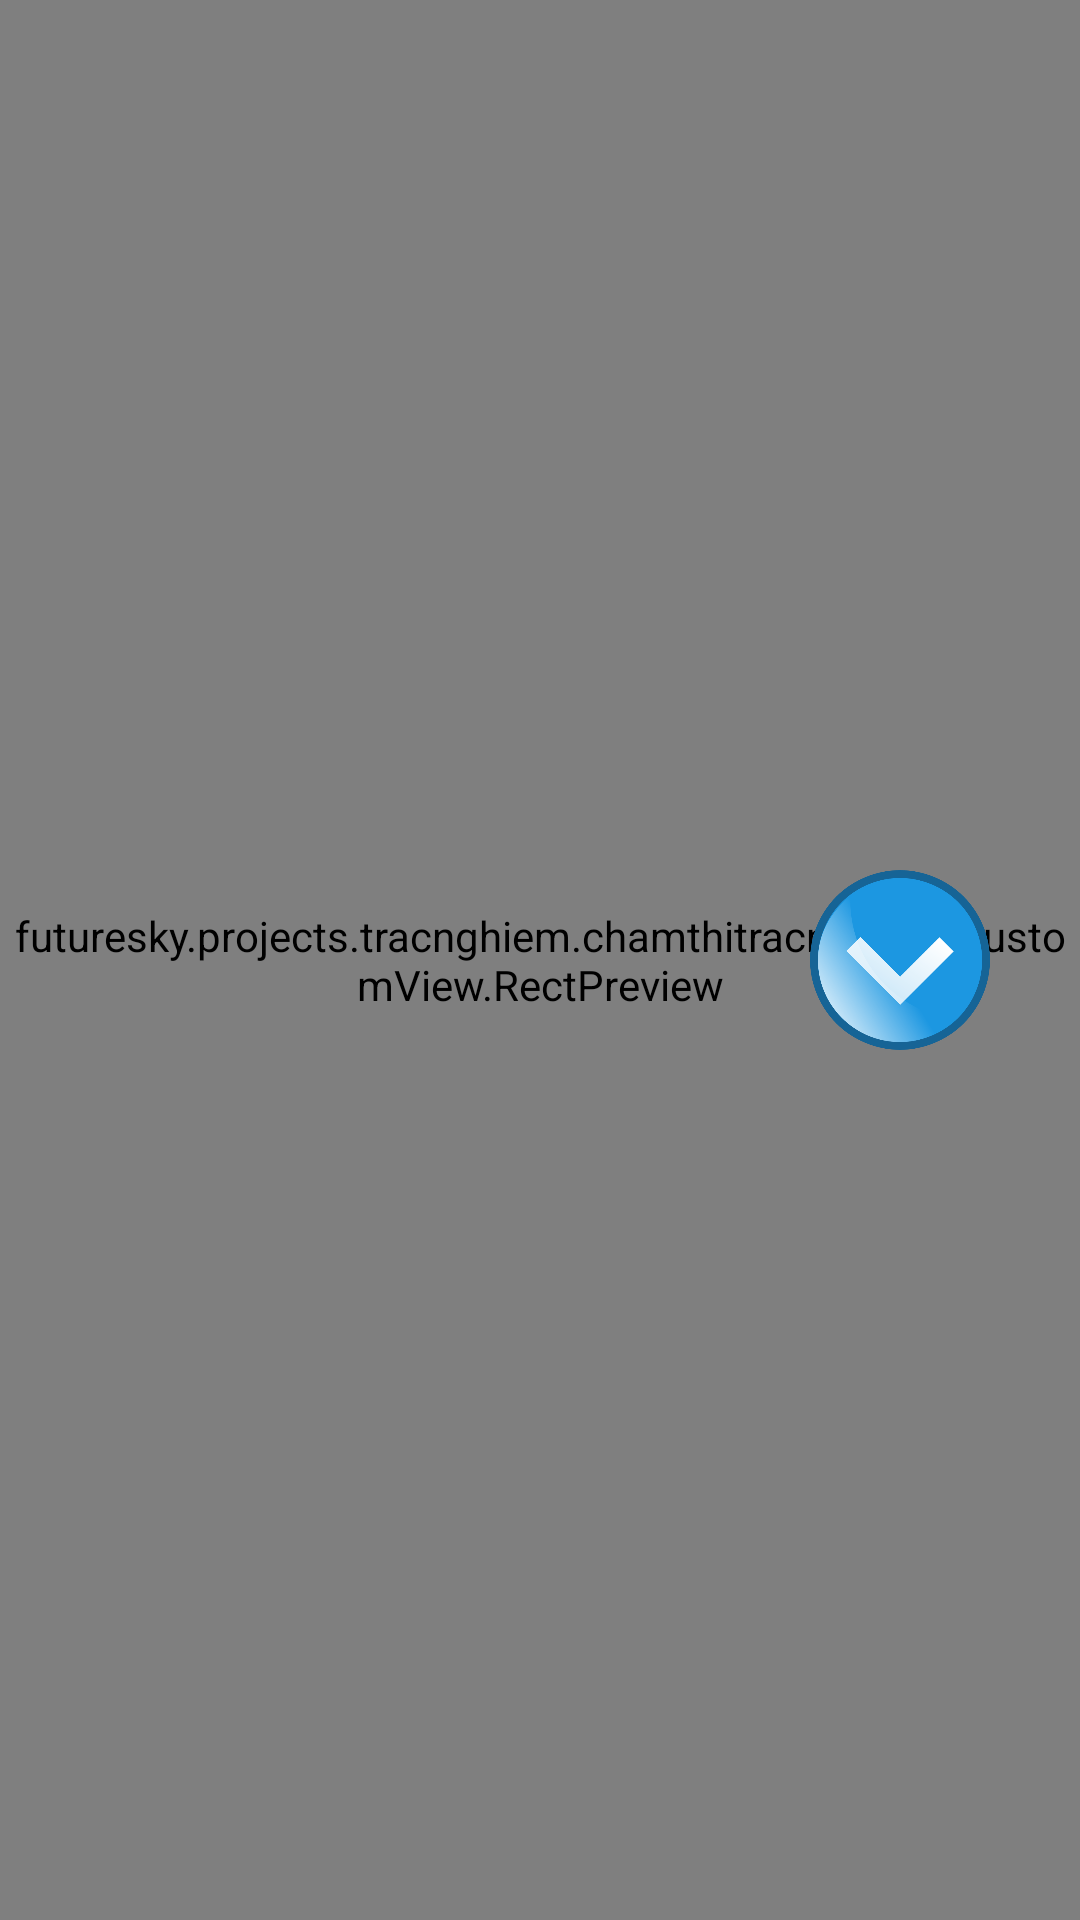

Layout XML and referenced resources for this Android screen:
<!-- AndroidManifest.xml: application theme AppTheme -->
<!-- res/layout/activity_main_camera.xml -->
<?xml version="1.0" encoding="utf-8"?>
<FrameLayout
    xmlns:android="http://schemas.android.com/apk/res/android"
    android:orientation="vertical"
    android:layout_width="match_parent"
    android:layout_height="match_parent">
    <ImageView
        android:id="@+id/previewX"
        android:layout_width="match_parent"
        android:layout_height="match_parent" />
    <futuresky.projects.tracnghiem.chamthitracnghiem.CustomView.MyCameraView
        android:id="@+id/javaCameraView"
        android:visibility="gone"
        android:layout_width="match_parent"
        android:layout_height="match_parent" />
    <futuresky.projects.tracnghiem.chamthitracnghiem.CustomView.RectPreview
        android:id="@+id/prevView"
        android:layout_width="match_parent"
        android:layout_height="match_parent" />
    <ImageView
        android:id="@+id/back_down_button"
        android:layout_width="60dp"
        android:layout_height="60dp"
        android:layout_marginRight="30dp"
        android:layout_gravity="center|right"
        android:src="@drawable/back_down"/>
</FrameLayout>
<!-- resources referenced by this layout -->
<resources>
  <!-- drawable back_down: png bitmap (drawable-xxhdpi, 34665 bytes) -->
  <style name="AppTheme" parent="Theme.AppCompat.Light.DarkActionBar">
          
          <item name="colorPrimary">@color/colorPrimary</item>
          <item name="colorPrimaryDark">@color/colorPrimaryDark</item>
          <item name="colorAccent">@color/colorAccent</item>
      </style>
  <color name="colorPrimary">#3498db</color>
  <color name="colorPrimaryDark">#2980b9</color>
  <color name="colorAccent">#FF4081</color>
</resources>
